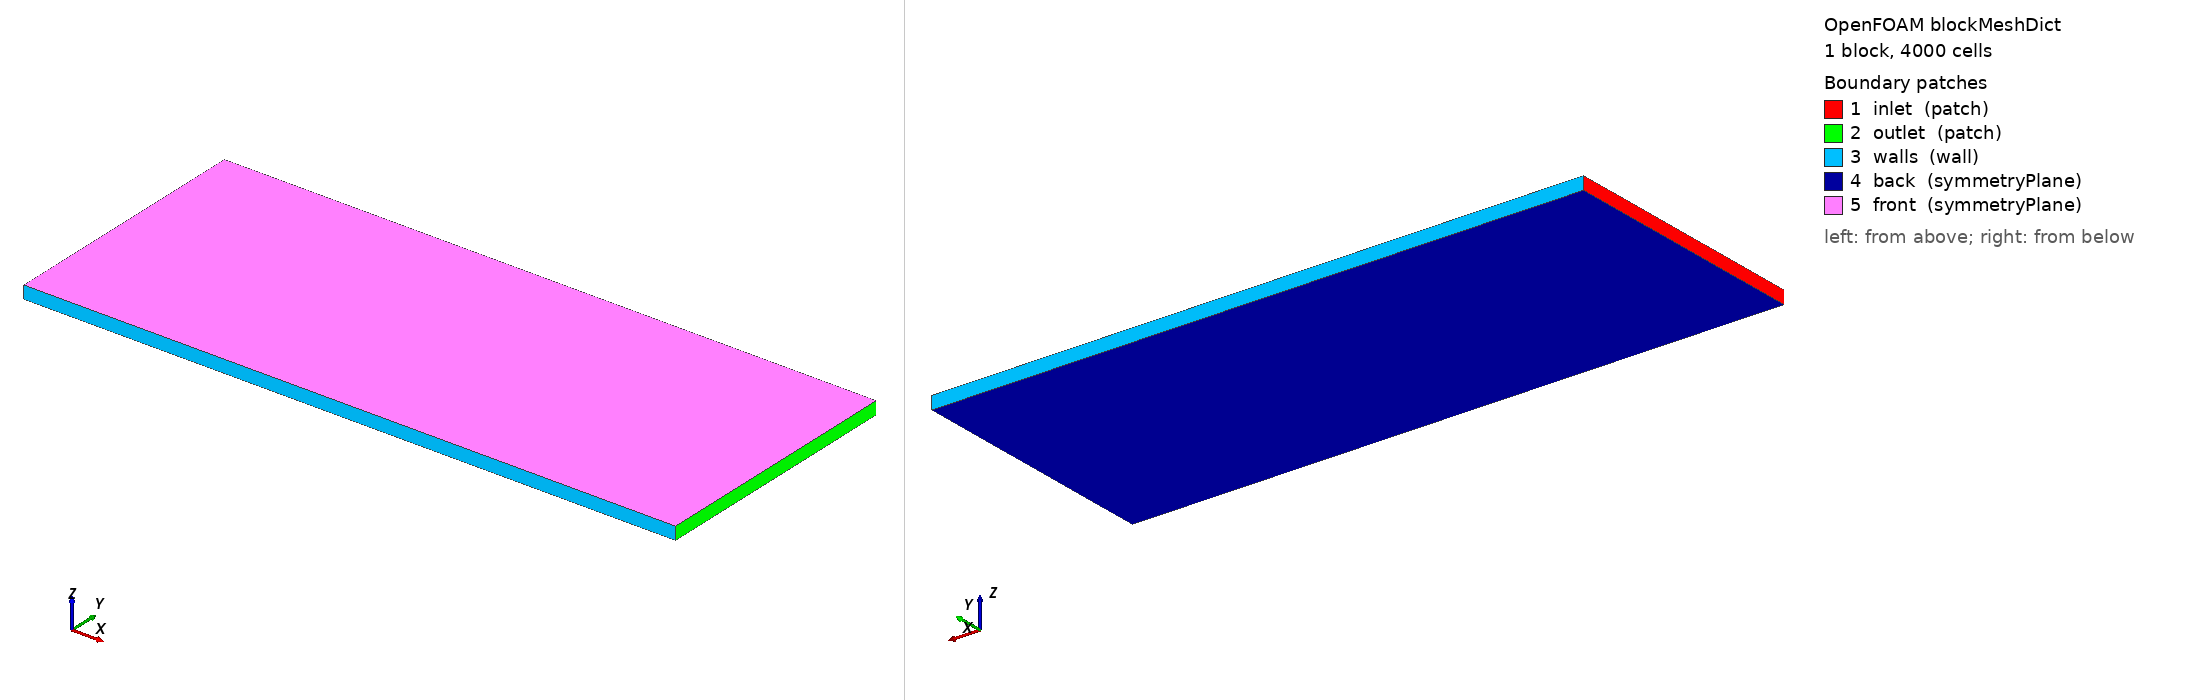

OpenFOAM case: the mesh blockMesh builds from blockMeshDict, 1 block(s), 4000 cells. Boundary patches (legend numbers): 1 inlet (patch), 2 outlet (patch), 3 walls (wall), 4 back (symmetryPlane), 5 front (symmetryPlane). Left view from above one corner, right view from below the opposite corner. Boundary conditions: 2 field file(s) under 0/; 5 of 5 drawn patches have an entry in a shipped field file.

=== system/blockMeshDict ===
/*--------------------------------*- C++ -*----------------------------------*/
FoamFile
{
    version     2.0;
    format      ascii;
    class       dictionary;
    object      blockMeshDict;
}
// this mesh defines a simple rectangular domain for testing SnappyHexMesh

// Geometry Parameters
Xmin    -1.0;
Xmax     4.0;
Ymin    -1.0;
Ymax     1.0;
Zmin     0.001;
Zmax     0.099; 

// Number of cells
Nx       100;
Ny       40;
Nz       1;  

convertToMeters 1;

vertices
(
    ($Xmin $Ymin $Zmin) // 0
    ($Xmax $Ymin $Zmin) // 1
    ($Xmax $Ymax $Zmin) // 2
    ($Xmin $Ymax $Zmin) // 3
    ($Xmin $Ymin $Zmax) // 4
    ($Xmax $Ymin $Zmax) // 5
    ($Xmax $Ymax $Zmax) // 6
    ($Xmin $Ymax $Zmax) // 7
);

blocks
(
    hex (0 1 2 3 4 5 6 7) ($Nx $Ny $Nz) simpleGrading (1 1 1)
);

edges
(
);

boundary
(
    inlet
    {
        type patch;
        faces ((0 3 7 4));
    }
    outlet
    {
        type patch;
        faces ((1 5 6 2));
    }
    walls
    {
        type wall;
        faces
        (
            (0 4 5 1) // bottom
            (3 2 6 7) // top
        );
    }
    back
    {
        type symmetryPlane; 
        faces
        (
            (0 1 2 3) // Face Zmin
        );
    }
    front
    {
        type symmetryPlane; 
        faces
        (
            (4 5 6 7) // Face Zmax
        );
    }
);

=== system/controlDict ===
FoamFile { version 2.0; format ascii; class dictionary; object controlDict; }

application     icoFoam;
startTime       0; // if restarting the simulation
startFrom       latestTime; // latestTime if restarting from a previous run
stopAt          endTime;
endTime         200;      // total simulation time

// time step control
adjustTimeStep  yes;
// maximum stability limit (max CFL number)
// for icofam/pimpleFoam, 0.5 is a safe value, max 1 for Navier-Stokes solvers
maxCo           1;
// maximum time step size (for safety, to avoid too large time steps in case of high velocities)
maxDeltaT       0.8;

// initial time step (OpenFOAM will adjust it immediately after the first step)
deltaT          0.01;

writeControl    runTime;
writeInterval   2;      // time step for saving results


#include "../constant/parameters"

// Post-processing functions
functions
{
    forces
    {
        type            forceCoeffs;
        libs            (forces);
        writeControl    timeStep;
        timeInterval    1;
        log             yes;
        patches         (cylinder); // name of the patch where forces are calculated
        rho             rhoInf;      // Incompressible
        rhoInf          1;           // volumic mass density (kg/m³)
        CofR            (0 0 0);     // moment rotation center (origin)
        liftDir         (0 1 0);     // Lift direction (Y)
        dragDir         (1 0 0);     // Drag direction (X)
        pitchAxis       (0 0 1);
        magUInf         $U_inlet_x;        // inlet velocity magnitude
        lRef            $D;         // reference length (diameter D)
        Aref            0.02;        // reference area (D * domain thickness (0.2 * 0.1))
    }
}

=== 0/U ===
FoamFile
{
    version     2.0;
    format      ascii;
    class       volVectorField;
    object      U;
}

dimensions      [0 1 -1 0 0 0 0];

// Initial condition
internalField   uniform (0 0 0);

#include "../constant/parameters"

// Boundary conditions
boundaryField
{
    inlet
    {
        type            fixedValue;
        value           uniform ($U_inlet_x $U_inlet_y 0);
    }
    outlet
    {
        type            zeroGradient; // Free outflow condition, no gradient of velocity at the outlet
    }
    walls
    {
        type            noSlip; // Perfect adhesion 
    }
    cylinder
    {
        type            noSlip; 
    }
    front
    {
        type            symmetryPlane; 
    }
    back
    {
        type            symmetryPlane; 
    }
}

=== 0/p ===
FoamFile
{
    version     2.0;
    format      ascii;
    class       volScalarField;
    object      p;
}

dimensions      [0 2 -2 0 0 0 0];

// initial conditions
internalField   uniform 0;

// Boundary conditions
boundaryField
{
    inlet
    {
        type            zeroGradient; // Free inflow condition, no gradient of velocity at the inlet
    }
    outlet
    {
        type            fixedValue; // Set the pressure to zero at the outlet to allow flow to exit the domain
        value           uniform 0; 
    }
    walls
    {
        type            zeroGradient; // allow the pressure to adjust based on the flow conditions at the walls
    }
    cylinder
    {
        type            zeroGradient; // no pressure variation across the cylinder surface
    }
    front
    {
        type            symmetryPlane; 
    }
    back
    {
        type            symmetryPlane; 
    }
}
